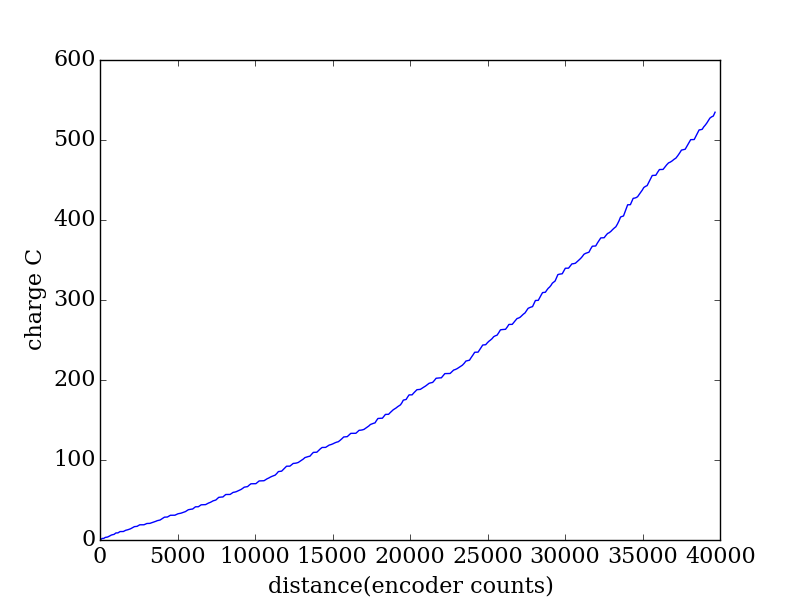

Values plotted in this chart, from the file beside it:
encoder, seconds, current (A), charge (C)
2048, 0.23, 0.3047, 0.07008
2096, 0.237, 2.724, 0.6456
2143, 0.243, 2.634, 0.6401
2191, 0.249, 2.422, 0.6032
2239, 0.256, 0.0411, 0.01052
2288, 0.263, 0.0534, 0.01404
2338, 0.269, 2.222, 0.5977
2390, 0.276, 2.377, 0.6561
2443, 0.282, 0.3815, 0.1076
2495, 0.288, 0.6999, 0.2016
2550, 0.295, 0.969, 0.2859
2605, 0.302, 1.706, 0.5152
2661, 0.308, 1.668, 0.5137
2718, 0.315, 1.985, 0.6252
2775, 0.321, 2.136, 0.6856
2833, 0.327, 1.003, 0.328
2892, 0.334, 0.8059, 0.2692
2952, 0.34, 0.6476, 0.2202
3013, 0.348, 2.63, 0.9153
3075, 0.354, 2.531, 0.8962
3139, 0.36, 0.153, 0.05508
3205, 0.367, 0.0729, 0.02675
3272, 0.373, 2.208, 0.8237
3341, 0.379, 2.163, 0.8199
3412, 0.387, 0.0504, 0.0195
3484, 0.393, 0.0726, 0.02853
3556, 0.399, 0.1313, 0.05239
3630, 0.406, 1.944, 0.7893
3704, 0.412, 1.693, 0.6975
3782, 0.418, 0.8214, 0.3433
3859, 0.425, 1.065, 0.4525
3938, 0.432, 1.333, 0.5759
4019, 0.439, 1.242, 0.545
4101, 0.445, 1.874, 0.8338
4185, 0.451, 1.926, 0.8684
4269, 0.458, 2.129, 0.9752
4353, 0.464, 0.4649, 0.2157
4439, 0.47, 0.2955, 0.1389
4525, 0.478, 2.003, 0.9576
4612, 0.484, 2.01, 0.9726
4702, 0.49, 0.0464, 0.02274
4793, 0.497, 0.0257, 0.01277
4885, 0.503, 0.0286, 0.01439
4978, 0.509, 1.59, 0.8092
5074, 0.517, 1.508, 0.7796
5169, 0.523, 0.1052, 0.05502
5266, 0.529, 0.201, 0.1063
5363, 0.536, 1.22, 0.6539
5459, 0.542, 1.21, 0.6557
5554, 0.549, 1.157, 0.6352
5647, 0.555, 1.114, 0.6182
5739, 0.562, 1.412, 0.7935
5832, 0.569, 0.7896, 0.4493
5924, 0.575, 0.6544, 0.3763
6017, 0.581, 2.033, 1.181
6111, 0.588, 2.084, 1.225
6206, 0.594, 1.951, 1.159
6301, 0.601, 0.1987, 0.1194
6397, 0.608, 0.1097, 0.0667
6494, 0.614, 1.84, 1.13
... 340 more rows
